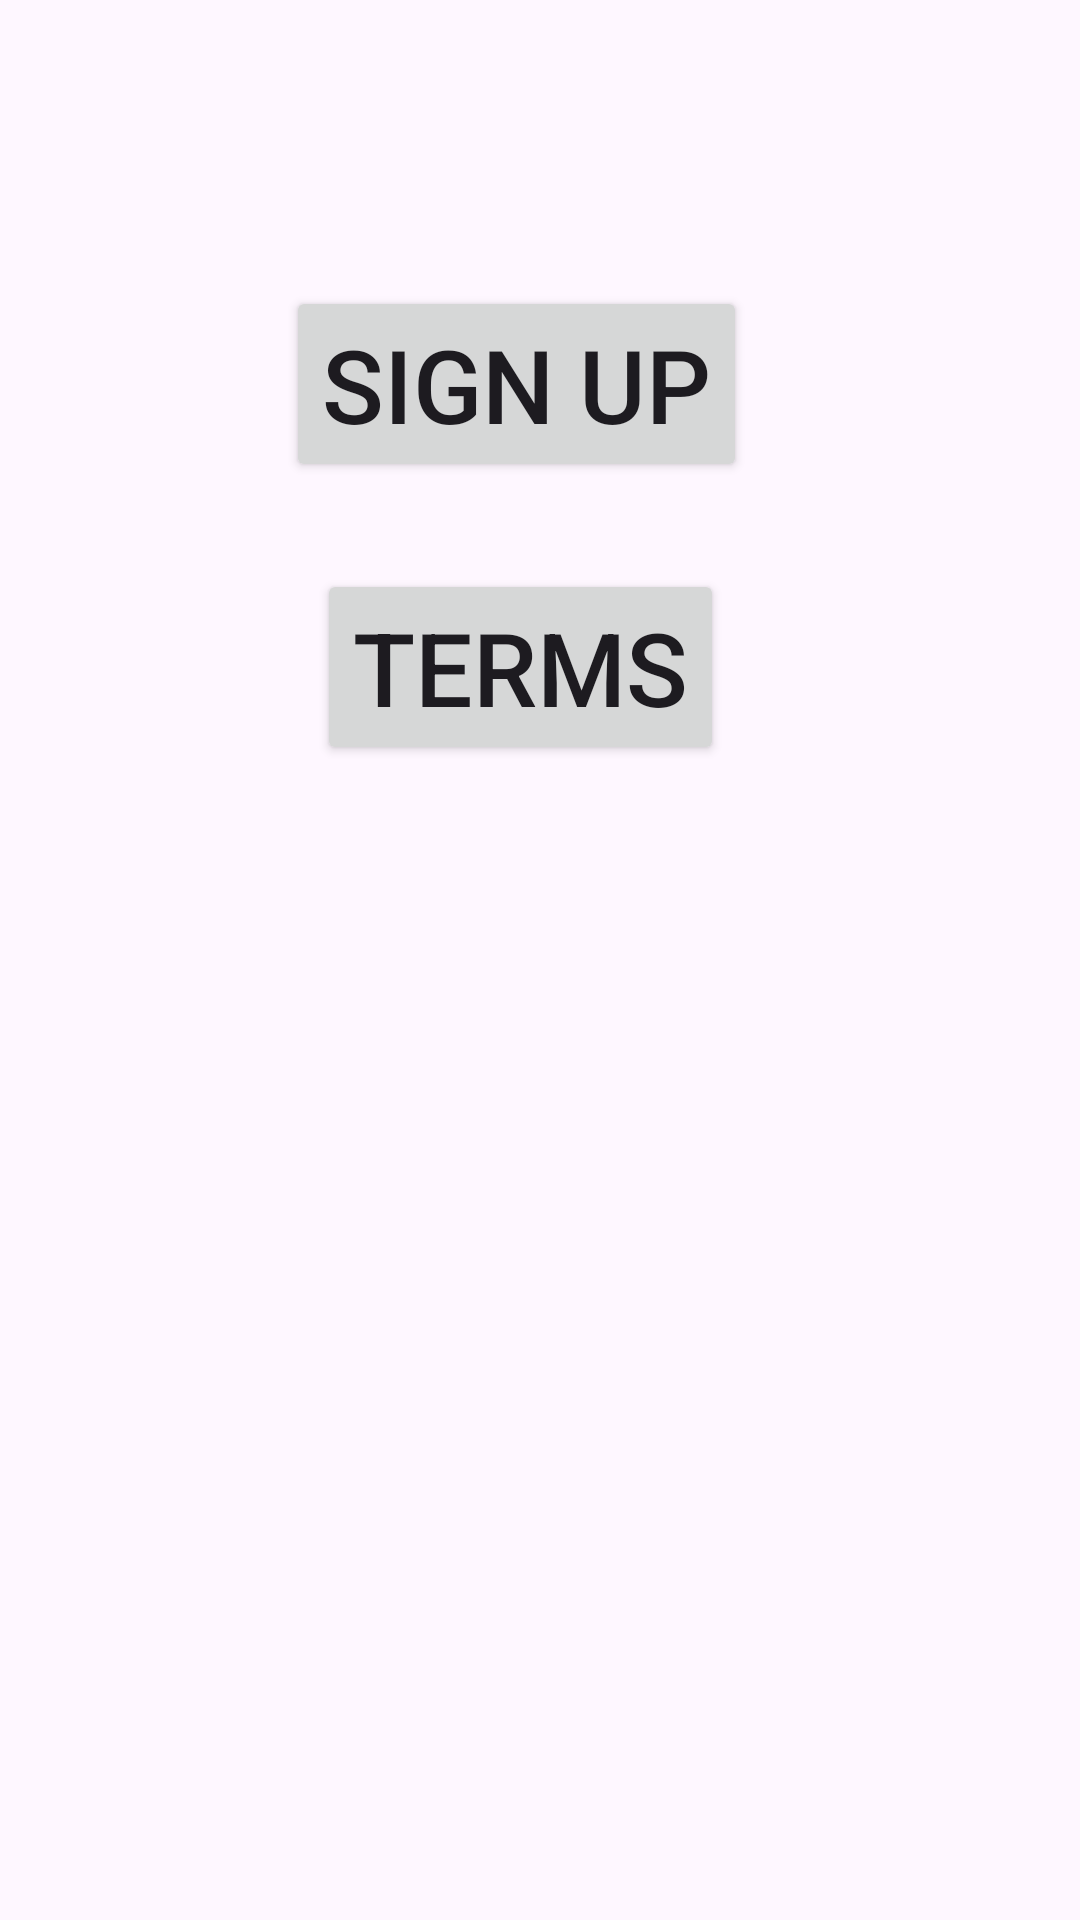

This screen was rendered from an Android layout file. Write that file and the resources it references.
<!-- AndroidManifest.xml: application theme Theme.ElaborateNavigationExample -->
<!-- res/layout/fragment_home.xml -->
<?xml version="1.0" encoding="utf-8"?>
<androidx.constraintlayout.widget.ConstraintLayout xmlns:android="http://schemas.android.com/apk/res/android"
    xmlns:app="http://schemas.android.com/apk/res-auto"
    xmlns:tools="http://schemas.android.com/tools"
    android:layout_width="match_parent"
    android:layout_height="match_parent"
    tools:context=".HomeFragment" >

    <Button
        android:id="@+id/btnSignUp"
        android:layout_width="wrap_content"
        android:layout_height="wrap_content"
        android:text="@string/button_sign_up"
        android:textSize="34sp"
        app:layout_constraintBottom_toBottomOf="parent"
        app:layout_constraintEnd_toEndOf="parent"
        app:layout_constraintHorizontal_bias="0.462"
        app:layout_constraintStart_toStartOf="parent"
        app:layout_constraintTop_toTopOf="parent"
        app:layout_constraintVertical_bias="0.166" />

    <Button
        android:id="@+id/btnTerms"
        android:layout_width="wrap_content"
        android:layout_height="wrap_content"
        android:text="@string/button_terms"
        android:textSize="34sp"
        app:layout_constraintBottom_toBottomOf="parent"
        app:layout_constraintEnd_toEndOf="parent"
        app:layout_constraintHorizontal_bias="0.471"
        app:layout_constraintStart_toStartOf="parent"
        app:layout_constraintTop_toTopOf="parent"
        app:layout_constraintVertical_bias="0.33" />
</androidx.constraintlayout.widget.ConstraintLayout>
<!-- resources referenced by this layout -->
<resources>
  <string name="button_sign_up">Sign Up</string>
  <string name="button_terms">Terms</string>
  <style name="Theme.ElaborateNavigationExample" parent="Base.Theme.ElaborateNavigationExample" />
  <style name="Base.Theme.ElaborateNavigationExample" parent="Theme.Material3.DayNight.NoActionBar">
          
          
      </style>
</resources>
